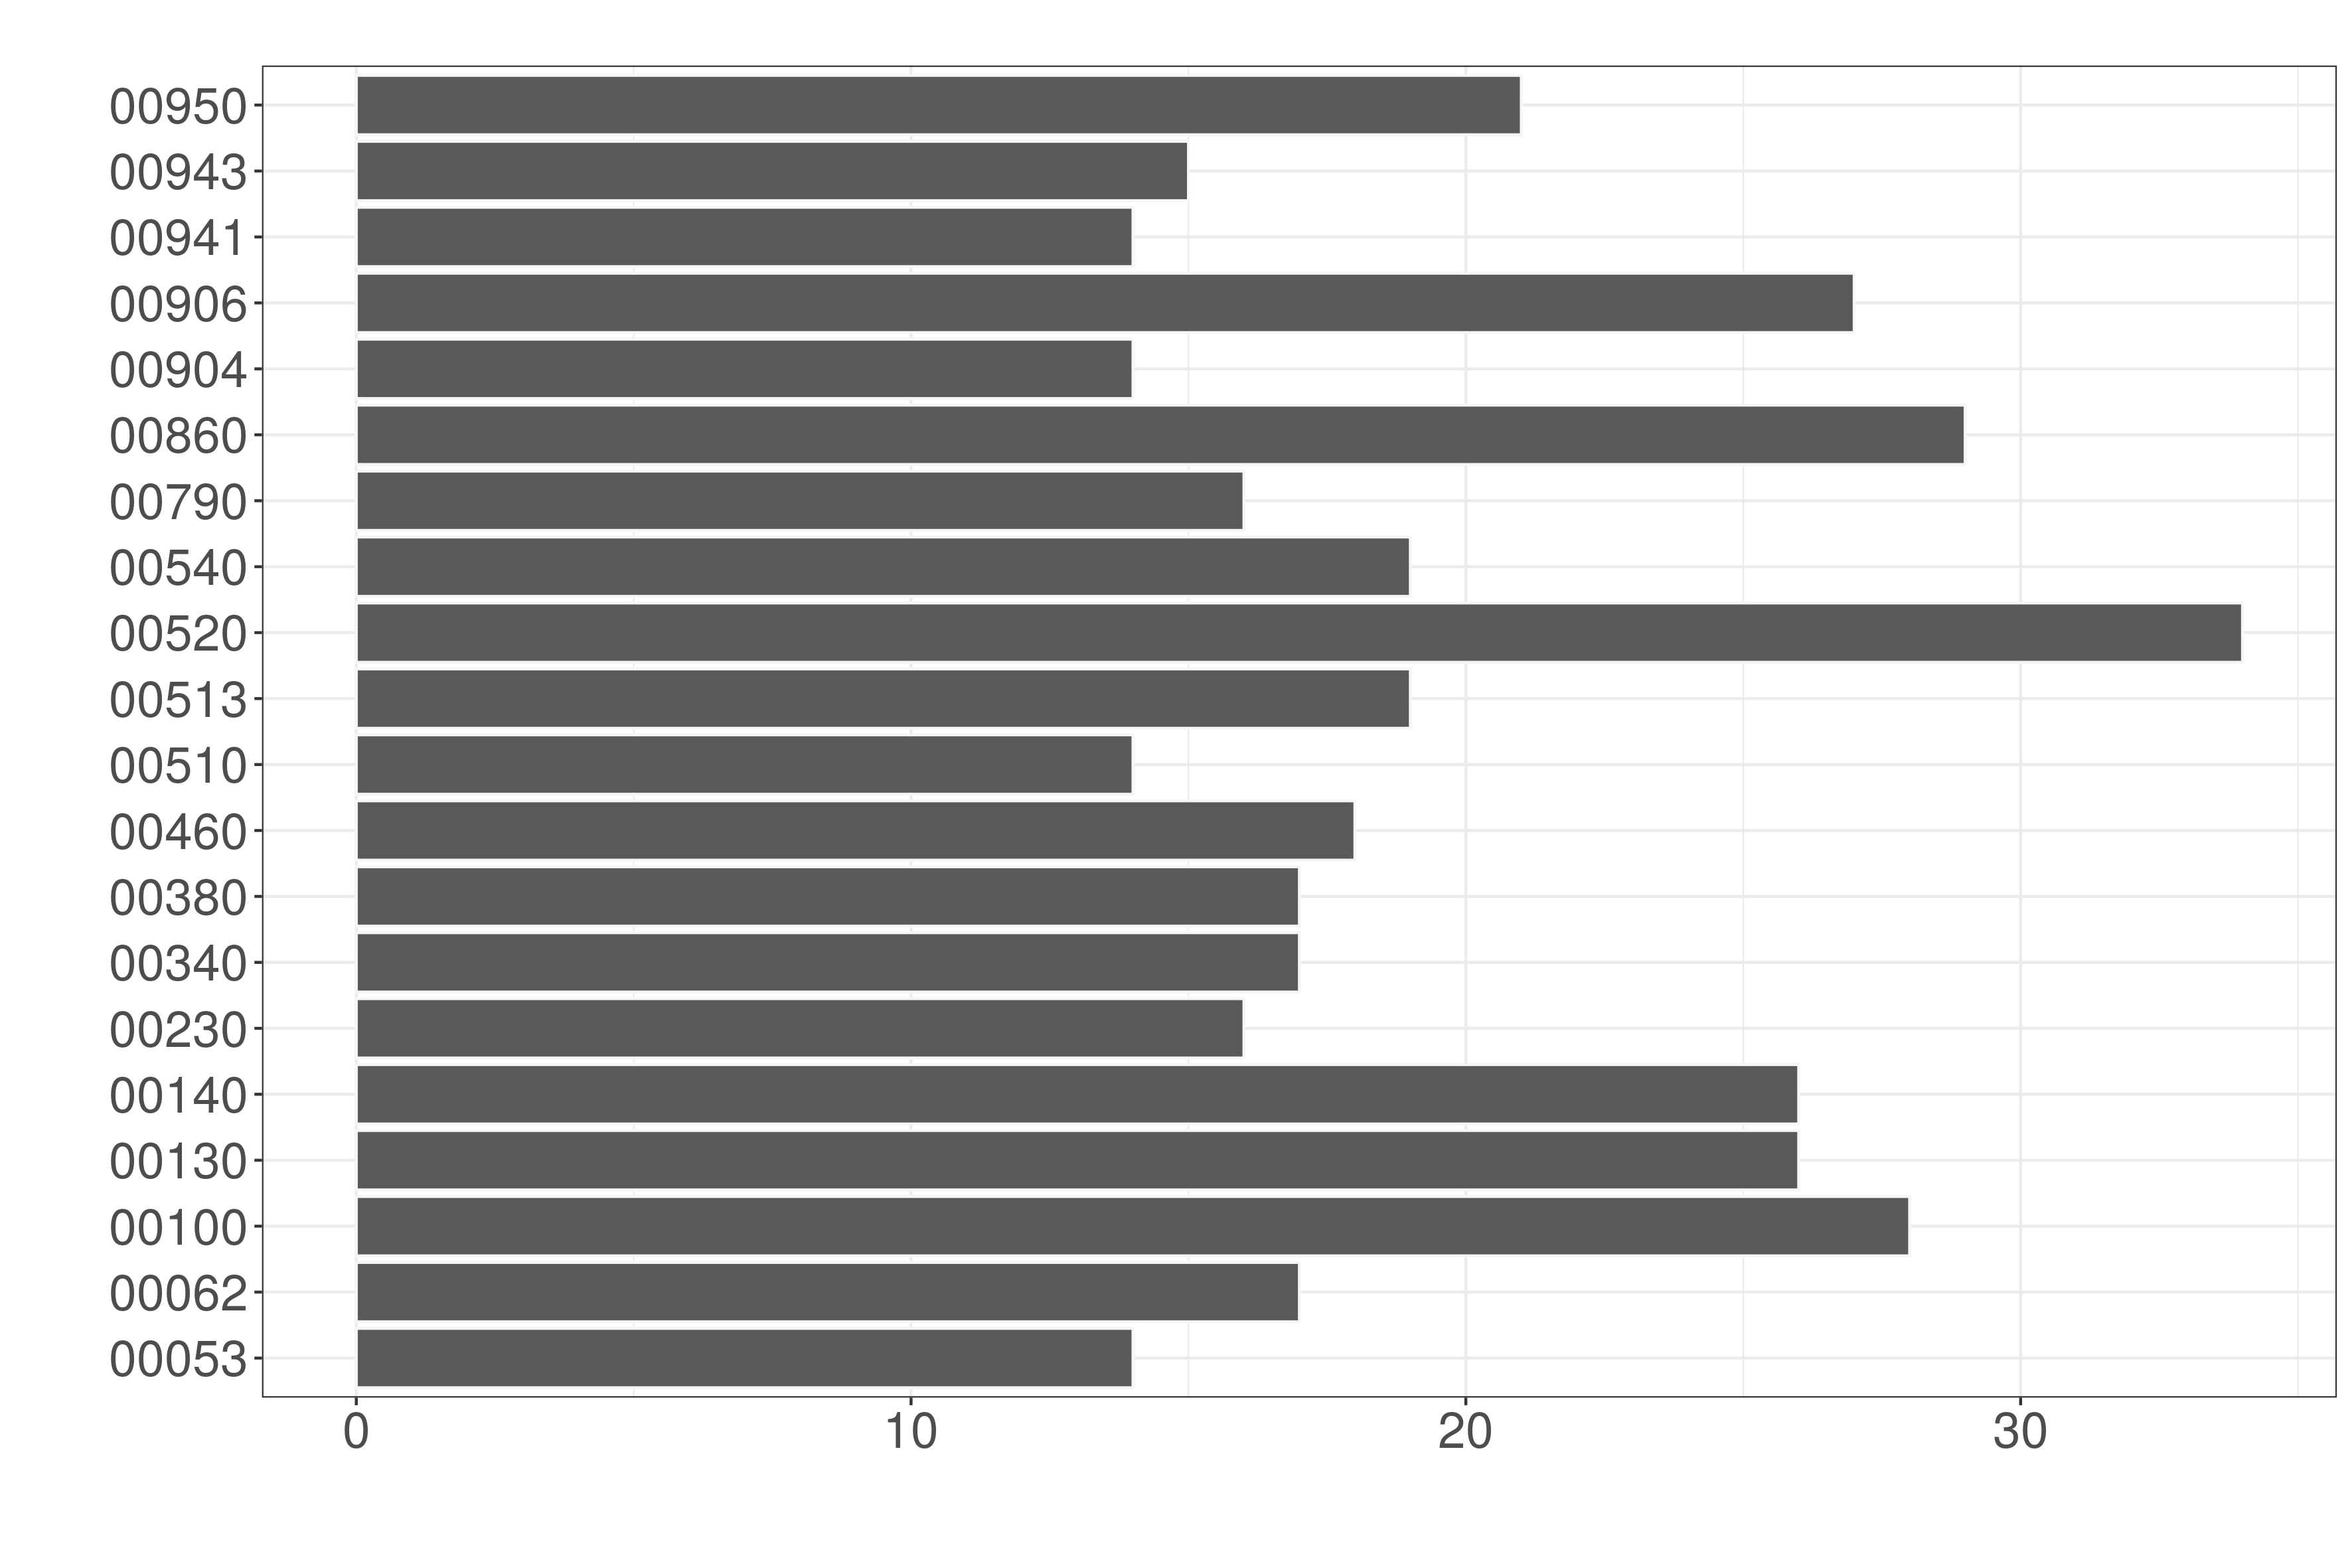

The data file committed next to this chart (first rows):
, pathway, n
1, 00010, 3
2, 00020, 2
3, 00030, 5
4, 00040, 7
5, 00051, 5
6, 00052, 2
7, 00053, 14
8, 00061, 10
9, 00062, 17
10, 00071, 6
11, 00073, 1
12, 00100, 28
13, 00120, 13
14, 00130, 26
15, 00140, 26
16, 00190, 1
17, 00220, 1
18, 00230, 16
19, 00240, 11
20, 00250, 2
21, 00253, 6
22, 00254, 7
23, 00260, 6
24, 00261, 1
25, 00270, 8
26, 00280, 13
27, 00281, 3
28, 00290, 9
29, 00300, 10
30, 00310, 7
31, 00311, 5
32, 00330, 7
33, 00331, 3
34, 00332, 1
35, 00340, 17
36, 00350, 10
37, 00360, 10
38, 00361, 13
39, 00362, 10
40, 00364, 11
41, 00380, 17
42, 00400, 12
43, 00401, 4
44, 00402, 6
45, 00404, 7
46, 00405, 6
47, 00410, 6
48, 00430, 1
49, 00440, 8
50, 00450, 8
51, 00460, 18
52, 00471, 1
53, 00472, 1
54, 00480, 4
55, 00500, 4
56, 00510, 14
57, 00512, 2
58, 00513, 19
59, 00515, 2
60, 00520, 34
... 82 more rows
